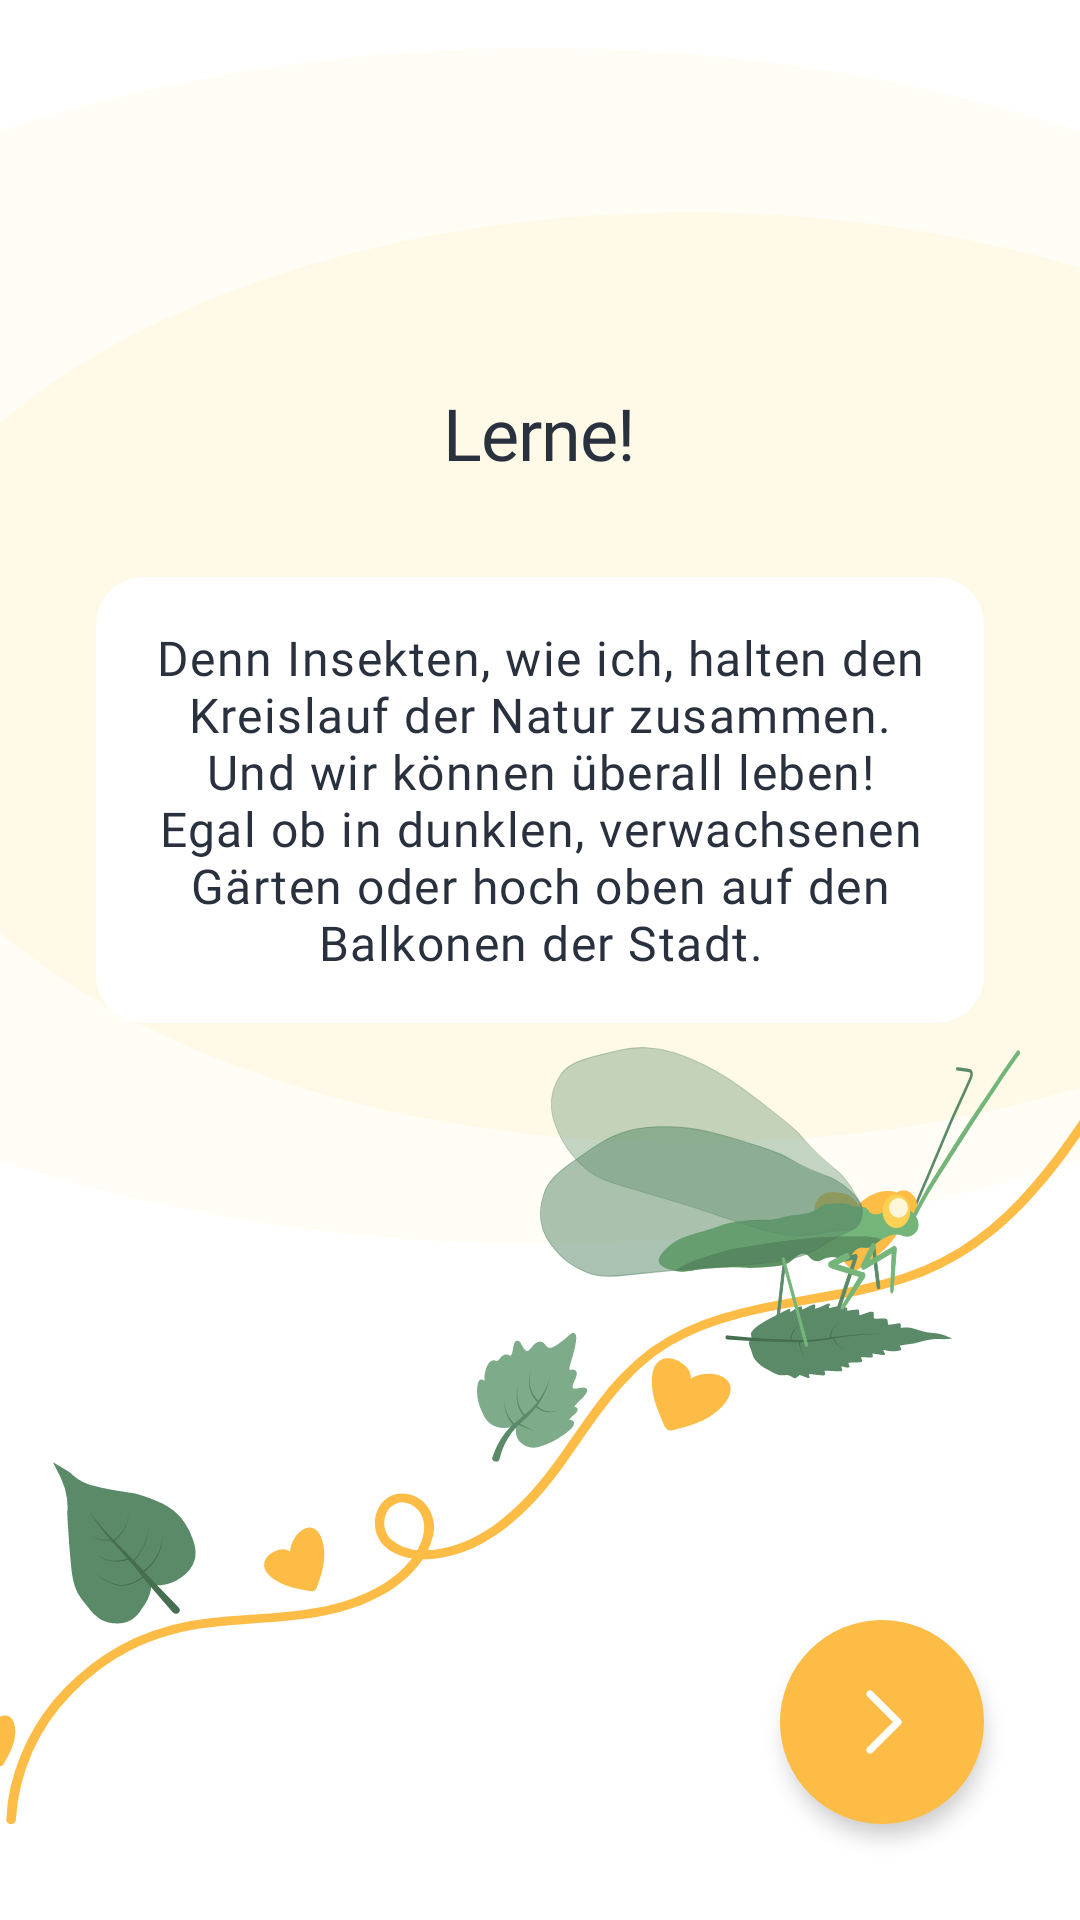

Layout XML and referenced resources for this Android screen:
<!-- AndroidManifest.xml: application theme Theme.ResrClient -->
<!-- res/layout/fragment_onboarding_2.xml -->
<?xml version="1.0" encoding="utf-8"?>
<FrameLayout xmlns:android="http://schemas.android.com/apk/res/android"
    xmlns:tools="http://schemas.android.com/tools"
    android:layout_width="match_parent"
    android:layout_height="match_parent"
    xmlns:app="http://schemas.android.com/apk/res-auto"
    tools:context=".activities.fragment_onboarding_2">

    <androidx.constraintlayout.widget.ConstraintLayout
        android:layout_width="match_parent"
        android:layout_height="match_parent">

        <View
            android:id="@+id/view11"
            android:layout_width="0dp"
            android:layout_height="0dp"
            android:layout_marginBottom="210dp"
            android:background="@drawable/transparent_bg_element_2"
            app:layout_constraintBottom_toBottomOf="parent"
            app:layout_constraintEnd_toEndOf="parent"
            app:layout_constraintStart_toStartOf="parent"
            app:layout_constraintTop_toTopOf="parent" />

        <View
            android:id="@+id/view8"
            android:layout_width="384dp"
            android:layout_height="250dp"
            android:layout_marginBottom="32dp"
            android:background="@drawable/ic__10923_onboarding_2"
            app:layout_constraintBottom_toBottomOf="parent"
            app:layout_constraintEnd_toEndOf="parent"
            app:layout_constraintHorizontal_bias="0.5"
            app:layout_constraintStart_toStartOf="parent" />

        <TextView
            android:id="@+id/textView5"
            android:layout_width="wrap_content"
            android:layout_height="wrap_content"
            android:layout_marginTop="128dp"
            android:fontFamily="@font/comfortaa"
            android:text="Lerne!"
            android:textAppearance="@style/H1"
            android:textColor="@color/fontcolor"
            app:layout_constraintEnd_toEndOf="parent"
            app:layout_constraintHorizontal_bias="0.5"
            app:layout_constraintStart_toStartOf="parent"
            app:layout_constraintTop_toTopOf="parent" />

        <TextView
            android:id="@+id/textView10"
            android:layout_width="0dp"
            android:layout_height="wrap_content"
            android:layout_marginStart="32dp"
            android:layout_marginLeft="32dp"
            android:layout_marginTop="32dp"
            android:layout_marginEnd="32dp"
            android:layout_marginRight="32dp"
            android:background="@drawable/input_field"
            android:fontFamily="@font/nunito"
            android:gravity="center"
            android:padding="16dp"
            android:text="Denn Insekten, wie ich, halten den Kreislauf der Natur zusammen. Und wir können überall leben! Egal ob in dunklen, verwachsenen Gärten oder hoch oben auf den Balkonen der Stadt."
            android:textAppearance="@style/B1"
            android:textColor="@color/fontcolor"
            app:layout_constraintEnd_toEndOf="parent"
            app:layout_constraintStart_toStartOf="parent"
            app:layout_constraintTop_toBottomOf="@+id/textView5" />

        <View
            android:id="@+id/view12"
            android:layout_width="160dp"
            android:layout_height="100dp"
            android:layout_marginStart="160dp"
            android:layout_marginLeft="160dp"
            android:layout_marginTop="8dp"
            android:background="@drawable/ic__10923_florfliege"
            app:layout_constraintEnd_toEndOf="@+id/textView10"
            app:layout_constraintStart_toStartOf="@+id/textView10"
            app:layout_constraintTop_toBottomOf="@+id/textView10" />

        <ImageButton
            android:id="@+id/onboarding_frag2tofrag3btn"
            android:layout_width="wrap_content"
            android:layout_height="wrap_content"
            android:layout_marginEnd="32dp"
            android:layout_marginRight="32dp"
            android:layout_marginBottom="32dp"
            android:background="@drawable/round_button"
            android:elevation="4dp"
            android:src="@drawable/ic_right"
            app:layout_constraintBottom_toBottomOf="parent"
            app:layout_constraintEnd_toEndOf="parent" />
    </androidx.constraintlayout.widget.ConstraintLayout>

</FrameLayout>
<!-- resources referenced by this layout -->
<resources>
  <color name="fontcolor">#29303E</color>
  <!-- drawable ic__10923_florfliege: vector/xml drawable (drawable, 11335 chars, omitted) -->
  <!-- drawable ic__10923_onboarding_2: vector/xml drawable (drawable, 23335 chars, omitted) -->
  <!-- drawable ic_right (drawable) -->
  <vector xmlns:android="http://schemas.android.com/apk/res/android"
      android:width="32dp"
      android:height="32dp"
      android:viewportWidth="32"
      android:viewportHeight="32">
    <path
        android:pathData="M12.0001,6.6667L21.3335,16L12.0001,25.3334"
        android:strokeLineJoin="round"
        android:strokeWidth="2.4"
        android:fillColor="#00000000"
        android:strokeColor="#ffffff"
        android:strokeLineCap="round"/>
  </vector>
  <!-- drawable input_field (drawable) -->
  <?xml version="1.0" encoding="utf-8"?>
  <selector
      xmlns:android="http://schemas.android.com/apk/res/android">
      <item android:state_enabled="true" android:state_focused="true">
          
          <shape android:layout_height="wrap_content" android:shape="rectangle">
              <solid android:color="@color/white" />
              <corners android:radius="16dp" />
              <stroke android:width="1dp" android:color="@color/green01" />
          </shape>
      </item>
  
      <item android:state_enabled="true">
          
          <shape android:shape="rectangle">
              <solid android:color="@color/white" />
              <corners android:radius="16dp" />
          </shape>
      </item>
  
  </selector>
  <!-- drawable round_button (drawable) -->
  <?xml version="1.0" encoding="utf-8"?>
  <shape xmlns:android="http://schemas.android.com/apk/res/android"
      android:shape="oval"  >
      <solid
          android:color="@color/orange"
          />
      <size
          android:width="68dp"
          android:height="68dp"
          />
  </shape>
  <!-- drawable transparent_bg_element_2 (drawable) -->
  <vector xmlns:android="http://schemas.android.com/apk/res/android"
      android:width="200dp"
      android:height="200dp"
      android:viewportWidth="411"
      android:viewportHeight="869">
    <group>
      <clip-path
          android:pathData="M0,0h411v869h-411z"/>
      <path
          android:pathData="M205,435m-403,0a403,403 0,1 1,806 0a403,403 0,1 1,-806 0"
          android:fillColor="#FFF7D9"
          android:fillAlpha="0.25"/>
      <path
          android:pathData="M262.5,456.5m-313.5,0a313.5,313.5 0,1 1,627 0a313.5,313.5 0,1 1,-627 0"
          android:fillColor="#FFF7D9"
          android:fillAlpha="0.5"/>
    </group>
  </vector>
  <style name="B1" parent="@style/TextAppearance.MaterialComponents.Body1">
          <item name="font">@font/nunito</item>
          <item name="android:textStyle">normal</item>
          <item name="android:textSize">16sp</item>
          <item name="android:fontWeight">400</item>
      </style>
  <style name="H1" parent="@style/TextAppearance.MaterialComponents.Headline1">
          <item name="font">@font/comfortaa</item>
          <item name="android:textStyle">normal</item>
          <item name="android:textSize">24sp</item>
          <item name="android:fontWeight">400</item>
      </style>
  <style name="Theme.ResrClient" parent="Theme.MaterialComponents.DayNight.NoActionBar">
          
          <item name="colorPrimary">@color/purple_500</item>
          <item name="colorPrimaryVariant">@color/white</item>
          <item name="colorOnPrimary">@color/white</item>
          
          <item name="colorSecondary">@color/teal_200</item>
          <item name="colorSecondaryVariant">@color/teal_700</item>
          <item name="colorOnSecondary">@color/black</item>
          
          <item name="android:statusBarColor" tools:targetApi="l">?attr/colorPrimaryVariant</item>
          
      </style>
  <color name="white">#FFFFFF</color>
  <color name="green01">#466E51</color>
  <color name="orange">#FDBC46</color>
  <color name="purple_500">#FF6200EE</color>
  <color name="teal_200">#FF03DAC5</color>
  <color name="teal_700">#FF018786</color>
  <color name="black">#FF000000</color>
</resources>
